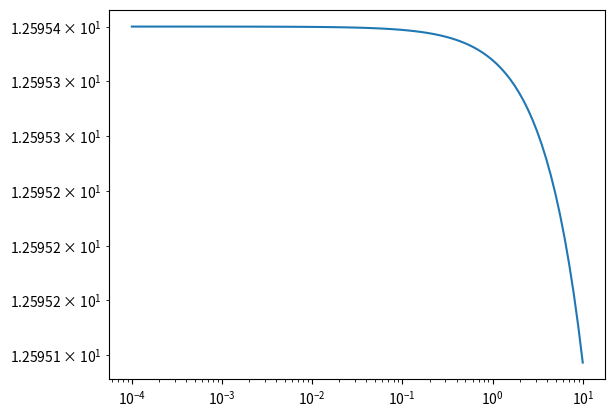

Here is the Python script that generated this plot:
import numpy as np
import matplotlib.pyplot as plt

alpha_Ne = 0.401
beta_Ne = -43.36
nu_ca = 13.30
nu_s = -7.18
lambda_sio2 = -770.13
k_sio2 = -2.06e-6
V_Ne = 26.5
M_Ne = 60.09
T_ref = 1300  # degree
P_ref = 0.1  # MPa


def lnk_Ne(T, P):
    fun = nu_ca + nu_s + lambda_sio2 * (1 / T - 1 / T_ref) + k_sio2 * (P - P_ref) * 10
    result = alpha_Ne * (100 - 100 / (M_Ne * 107.67 / 240.36) * fun) + beta_Ne
    return result


print(lnk_Ne(1227, 1.02334021e-05))

P_list = np.logspace(-4, 1, 100)
lnk_Ne_list = lnk_Ne(1727, P_list)
plt.loglog(P_list, -lnk_Ne(1727, P_list))
# plt.xscale('log')

plt.show()
